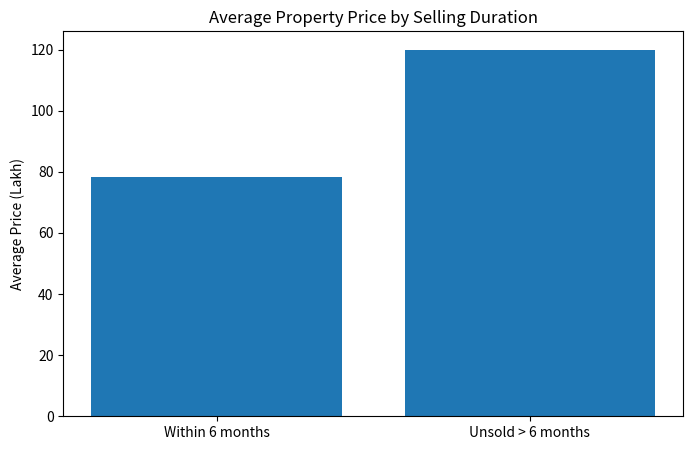
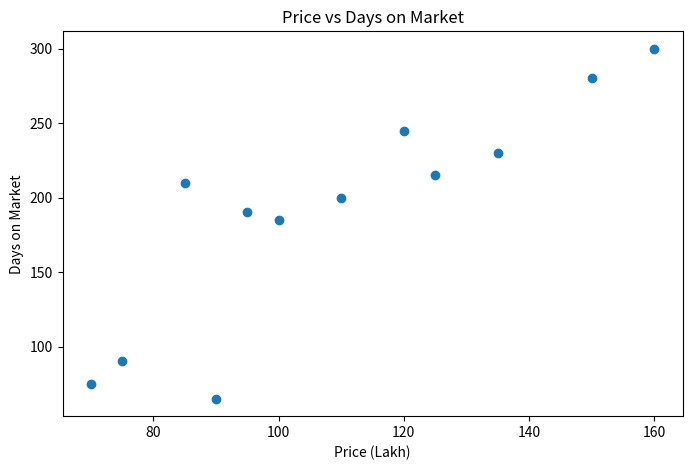

Write Python code to recreate these figures, in order.
import pandas as pd
import matplotlib.pyplot as plt

data = pd.DataFrame({
    "Property": ["P1","P2","P3","P4","P5","P6","P7","P8","P9","P10","P11","P12"],
    "Price_Lakh": [85, 120, 95, 150, 70, 135, 110, 90, 160, 75, 125, 100],
    "Area_sqft": [1100, 1450, 1200, 1800, 950, 1600, 1300, 1050, 1900, 900, 1500, 1250],
    "Age_Years": [8, 15, 5, 20, 3, 18, 10, 6, 22, 4, 12, 7],
    "Days_On_Market": [210, 245, 190, 280, 75, 230, 200, 65, 300, 90, 215, 185],
    "Distance_City_km": [12, 18, 8, 25, 5, 20, 15, 7, 28, 6, 17, 10],
    "Condition_Score": [7, 6, 8, 5, 9, 6, 7, 9, 5, 8, 6, 8]
})

data["Unsold_6_Months"] = data["Days_On_Market"] > 180
data


unsold = data[data["Unsold_6_Months"]].copy()

print("Properties unsold for more than six months:")
print(unsold[["Property", "Price_Lakh", "Area_sqft", "Age_Years",
              "Days_On_Market", "Distance_City_km", "Condition_Score"]])

print("\nNumber of properties:", len(unsold))


summary = data.groupby("Unsold_6_Months")[
    ["Price_Lakh", "Area_sqft", "Age_Years", "Distance_City_km", "Condition_Score"]
].mean()

summary.index = ["Sold/within 6 months", "Unsold > 6 months"]
summary


plt.figure(figsize=(8, 5))
plt.bar(
    ["Within 6 months", "Unsold > 6 months"],
    [
        data.loc[~data["Unsold_6_Months"], "Price_Lakh"].mean(),
        data.loc[data["Unsold_6_Months"], "Price_Lakh"].mean()
    ]
)
plt.ylabel("Average Price (Lakh)")
plt.title("Average Property Price by Selling Duration")
plt.show()


plt.figure(figsize=(8, 5))
plt.scatter(data["Price_Lakh"], data["Days_On_Market"])
plt.xlabel("Price (Lakh)")
plt.ylabel("Days on Market")
plt.title("Price vs Days on Market")
plt.show()
